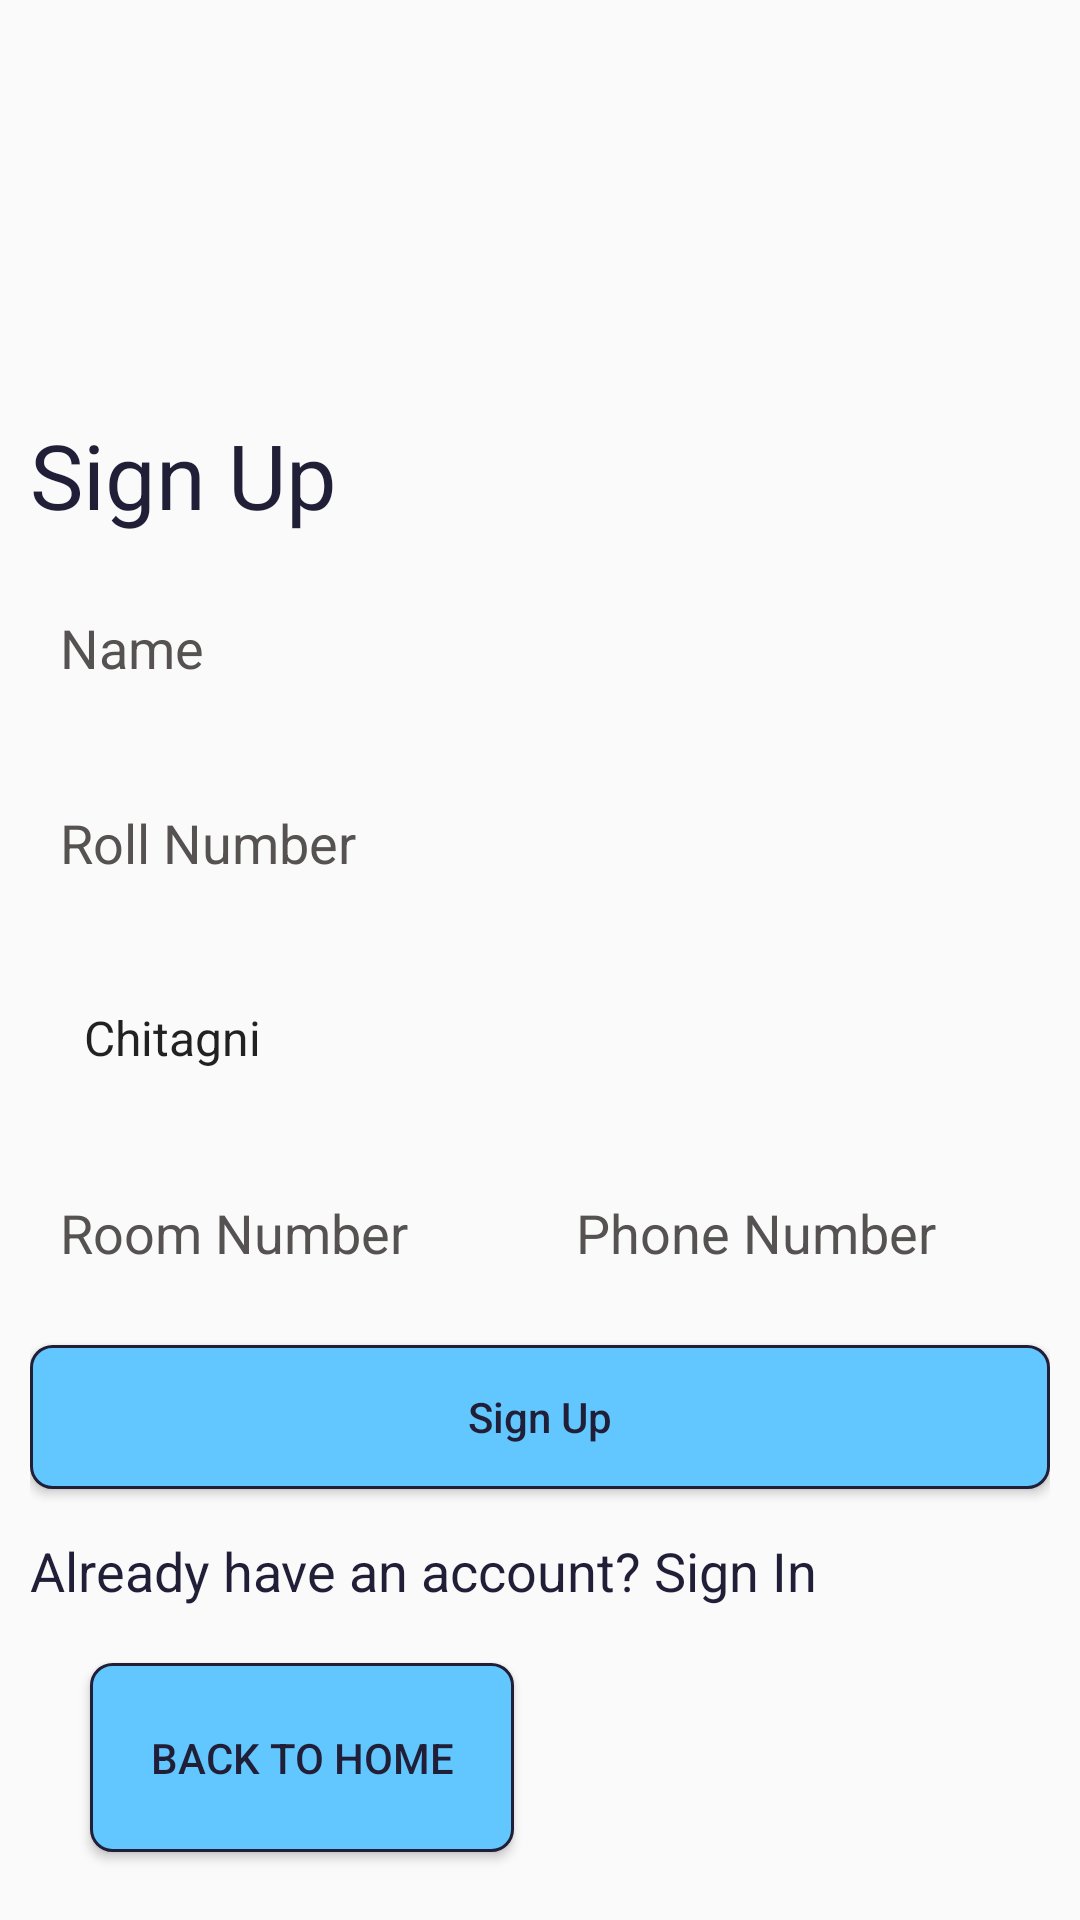

Here is an Android app screen rendered from its layout file. Give the layout XML and the strings, colors and styles it references.
<!-- AndroidManifest.xml: application theme Theme.Checkincheckoutandroid -->
<!-- res/layout/activity_sign_up.xml -->
<?xml version="1.0" encoding="utf-8"?>
<androidx.constraintlayout.widget.ConstraintLayout xmlns:android="http://schemas.android.com/apk/res/android"
    xmlns:app="http://schemas.android.com/apk/res-auto"
    xmlns:tools="http://schemas.android.com/tools"
    android:layout_width="match_parent"
    android:layout_height="match_parent"
    android:padding="10dp"
    tools:context=".view.SignUpActivity">

    <TextView
        android:id="@+id/textView"
        android:layout_width="match_parent"
        android:layout_height="wrap_content"
        android:text="Sign Up"
        android:textColor="@color/dark_royal_purle"
        android:textSize="30sp"
        app:layout_constraintBottom_toBottomOf="parent"
        app:layout_constraintEnd_toEndOf="parent"
        app:layout_constraintHorizontal_bias="0.157"
        app:layout_constraintStart_toStartOf="parent"
        app:layout_constraintTop_toTopOf="parent"
        app:layout_constraintVertical_bias="0.221" />

    <LinearLayout
        android:id="@+id/linearLayout"
        android:layout_width="match_parent"
        android:layout_height="wrap_content"
        android:layout_marginTop="10dp"
        android:orientation="vertical"
        app:layout_constraintTop_toBottomOf="@+id/textView"
        tools:layout_editor_absoluteX="10dp">


        <EditText
            android:id="@+id/user_name"
            android:layout_width="match_parent"
            android:layout_height="55dp"
            android:layout_marginRight="2dp"
            android:layout_weight="1"
            android:background="@drawable/input_text_field_styling"
            android:hint="Name"
            android:paddingLeft="10dp"
            android:textColor="@color/black"
            android:textColorHint="@color/grey" />

        <EditText
            android:id="@+id/roll_num"
            android:layout_width="match_parent"
            android:layout_height="55dp"
            android:layout_marginTop="10dp"
            android:layout_weight="1"
            android:background="@drawable/input_text_field_styling"
            android:hint="Roll Number"
            android:inputType="number"
            android:paddingLeft="10dp"
            android:textColor="@color/black"
            android:textColorHint="@color/grey" />

        <Spinner
            android:id="@+id/hostel_name_spinner"
            android:layout_width="match_parent"
            android:layout_height="55dp"
            android:layout_marginTop="10dp"
            android:layout_weight="1"
            android:background="@drawable/input_text_field_styling"
            android:entries="@array/hostel_name"
            android:paddingLeft="10dp"
            android:textColor="@color/black" />

        <LinearLayout
            android:layout_width="match_parent"
            android:layout_height="wrap_content"
            android:layout_marginTop="10dp"
            android:orientation="horizontal">

            <EditText
                android:id="@+id/room_num"
                android:layout_width="0dp"
                android:layout_height="55dp"
                android:layout_marginRight="2dp"
                android:layout_weight="1"
                android:background="@drawable/input_text_field_styling"
                android:hint="Room Number"
                android:inputType="number"
                android:paddingLeft="10dp"
                android:textColor="@color/black"
                android:textColorHint="@color/grey" />

            <EditText
                android:id="@+id/phone_num"
                android:layout_width="0dp"
                android:layout_height="55dp"
                android:layout_marginLeft="2dp"
                android:layout_weight="1"
                android:background="@drawable/input_text_field_styling"
                android:hint="Phone Number"
                android:inputType="number"
                android:paddingLeft="10dp"
                android:textColor="@color/black"
                android:textColorHint="@color/grey" />

        </LinearLayout>

        <Button
            android:id="@+id/sign_up_btn"
            android:layout_width="match_parent"
            android:layout_height="wrap_content"
            android:layout_marginTop="10dp"
            android:background="@drawable/main_btn_styling"
            android:text="Sign Up"
            android:textAllCaps="false"
            android:textColor="@color/dark_royal_purle"
            android:textFontWeight="700" />

        <TextView
            android:layout_width="match_parent"
            android:layout_height="wrap_content"
            android:layout_marginTop="15dp"
            android:onClick="goToSignInAct"
            android:text="@string/go_to_sign_in"
            android:textColor="@color/dark_royal_purle"
            android:textSize="18dp" />

    </LinearLayout>

    <Button
        android:layout_width="wrap_content"
        android:layout_height="63dp"
        android:layout_margin="20sp"
        android:background="@drawable/main_btn_styling"
        android:drawableLeft="@drawable/ic_baseline_arrow_back_ios_24"
        android:onClick="backToHome"
        android:padding="20sp"
        android:text="Back to Home"
        android:textColor="@color/dark_royal_purle"
        app:layout_constraintBottom_toBottomOf="parent"
        app:layout_constraintEnd_toEndOf="parent"
        app:layout_constraintHorizontal_bias="0.0"
        app:layout_constraintStart_toStartOf="parent"
        app:layout_constraintTop_toBottomOf="@+id/linearLayout"
        app:layout_constraintVertical_bias="0.183" />

    <ProgressBar
        android:id="@+id/pb"
        android:layout_width="wrap_content"
        android:layout_height="wrap_content"
        android:visibility="gone"
        app:layout_constraintBottom_toBottomOf="parent"
        app:layout_constraintEnd_toEndOf="parent"
        app:layout_constraintHorizontal_bias="0.5"
        app:layout_constraintStart_toStartOf="parent"
        app:layout_constraintTop_toTopOf="parent" />

</androidx.constraintlayout.widget.ConstraintLayout>
<!-- resources referenced by this layout -->
<resources>
  <string-array name="hostel_name">
          <item>Chitagni</item>)
          <item>Bhutagni</item>
          <item>Jathragni</item>
      </string-array>
  <color name="black">#FF000000</color>
  <color name="dark_royal_purle">#211F37</color>
  <color name="grey">#565252</color>
  <!-- drawable main_btn_styling (drawable) -->
  <?xml version="1.0" encoding="utf-8"?>
  <shape xmlns:android="http://schemas.android.com/apk/res/android">
      <corners android:radius="7dp" />
      <solid android:color="@color/tropical_blue" />
      <stroke
          android:width="1dp"
          android:color="@color/dark_royal_purle" />
  </shape>
  <string name="go_to_sign_in">Already have an account? Sign In</string>
  <style name="Theme.Checkincheckoutandroid" parent="Theme.AppCompat.DayNight.NoActionBar">
          
          <item name="colorPrimary">@color/purple_500</item>
          <item name="colorPrimaryVariant">@color/purple_700</item>
          <item name="colorOnPrimary">@color/white</item>
          
          <item name="colorSecondary">@color/teal_200</item>
          <item name="colorSecondaryVariant">@color/teal_700</item>
          <item name="colorOnSecondary">@color/black</item>
          
          <item name="android:statusBarColor" tools:targetApi="l">?attr/colorPrimaryVariant</item>
          
      </style>
  <color name="tropical_blue">#63c7ff</color>
  <color name="purple_500">#FF6200EE</color>
  <color name="purple_700">#FF3700B3</color>
  <color name="white">#FFFFFFFF</color>
  <color name="teal_200">#FF03DAC5</color>
  <color name="teal_700">#FF018786</color>
</resources>
